Labelled photos from "classification", an image-classification folder in AyushChandekar/DeepLearning_Assignments. The possible labels are: big bus, big truck, bus large, bus small, car, mid truck, small bus, small truck, truck large, truck medium, truck small, truck extra large.

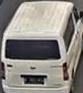
Label: small bus

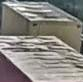
Label: small truck

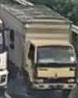
Label: truck small

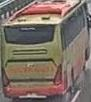
Label: big bus

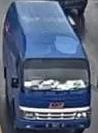
Label: bus small

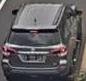
Label: car
